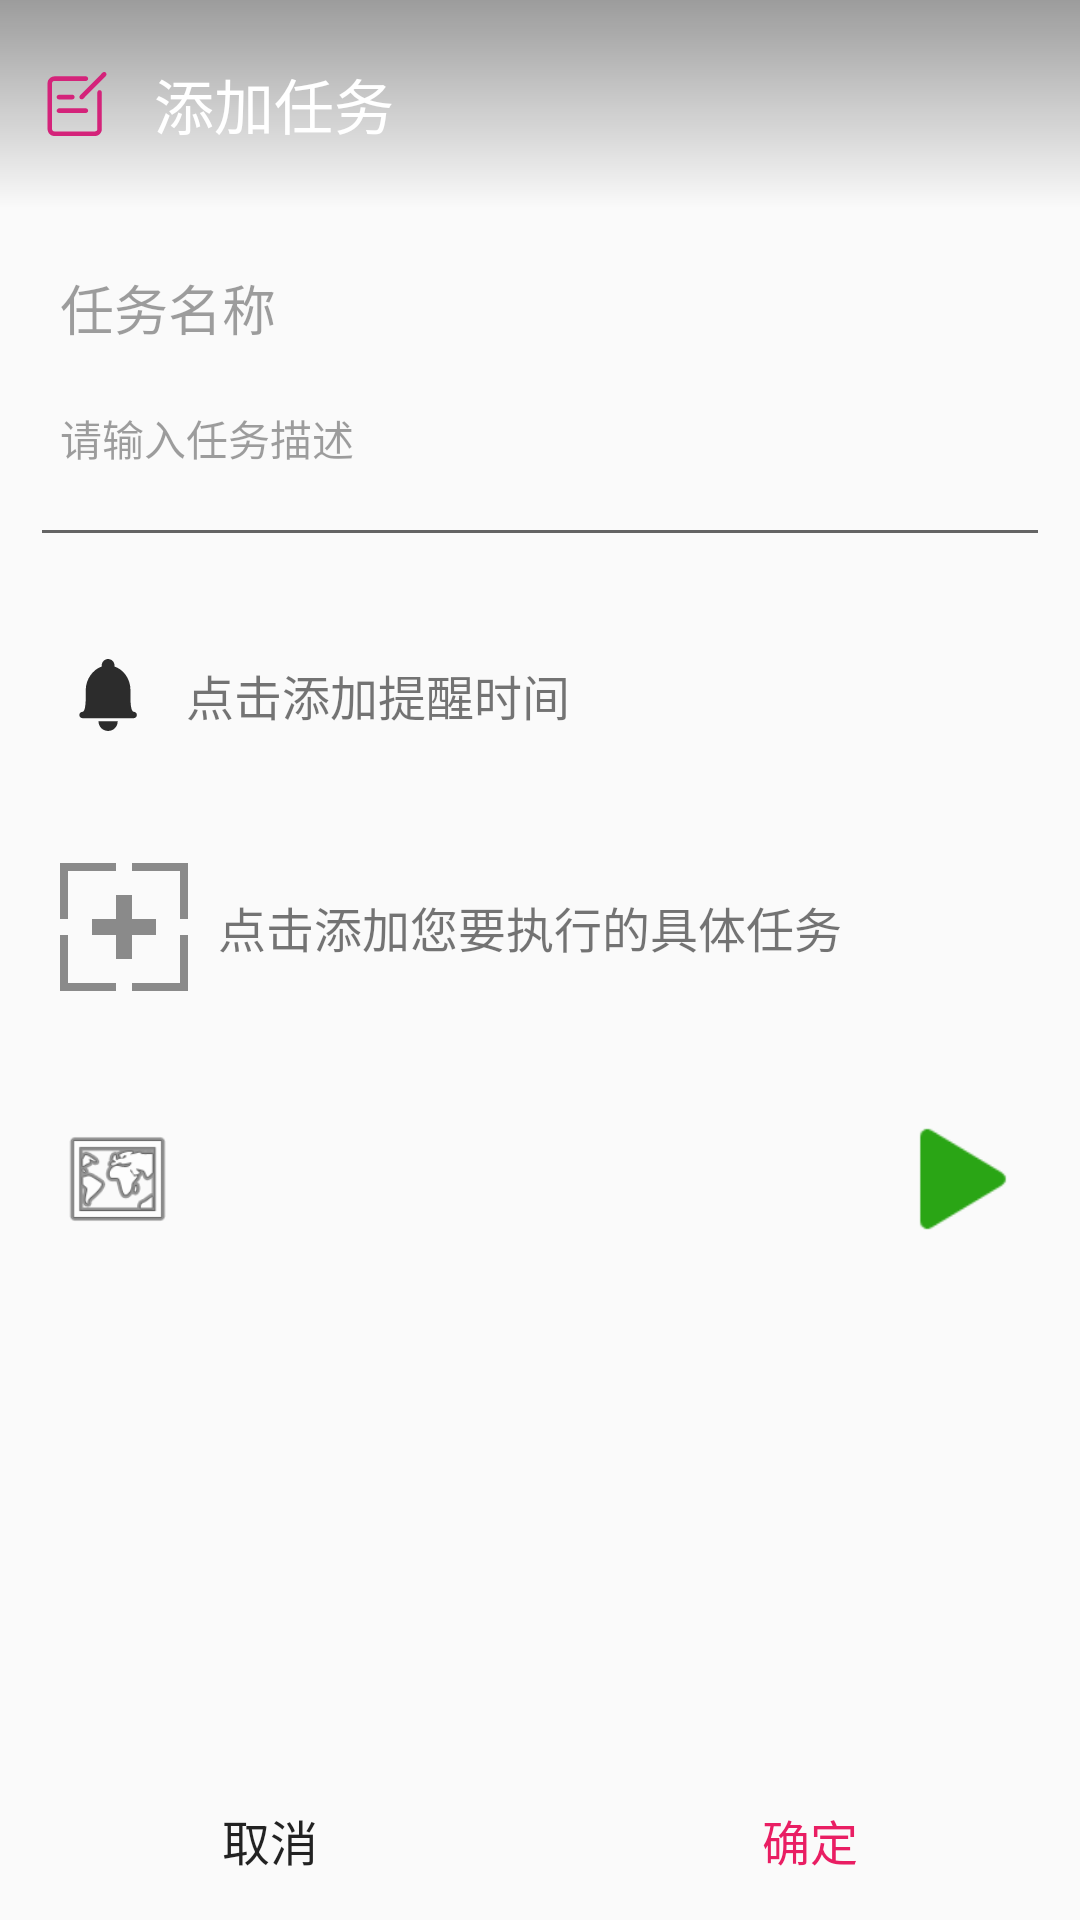

Reconstruct the res/layout file that produces this screen, plus the resources it refers to.
<!-- AndroidManifest.xml: application theme AppTheme -->
<!-- res/layout/layout_dialog_add_edit_task.xml -->
<?xml version="1.0" encoding="utf-8"?>
<LinearLayout xmlns:android="http://schemas.android.com/apk/res/android"
    android:layout_width="match_parent"
    android:layout_height="match_parent"
    android:orientation="vertical"
    android:paddingBottom="5dp">

    <LinearLayout
        android:layout_width="match_parent"
        android:layout_height="wrap_content"
        android:background="@drawable/back_toolbar"
        android:gravity="center_vertical"
        android:padding="10dp">

        <ImageButton
            android:id="@+id/ib_back"
            android:layout_width="wrap_content"
            android:layout_height="wrap_content"
            android:layout_margin="5dp"
            android:background="?selectableItemBackground"
            android:src="@drawable/ic_back" />

        <TextView
            android:id="@+id/tv_title"
            android:layout_width="0dp"
            android:layout_height="wrap_content"
            android:layout_weight="1"
            android:padding="10dp"
            android:text="添加任务"
            android:textColor="@color/back_white"
            android:textSize="20sp" />
    </LinearLayout>

    <LinearLayout
        android:layout_width="match_parent"
        android:layout_height="wrap_content"
        android:orientation="vertical"
        android:padding="10dp">

        <EditText
            android:id="@+id/et_task_title"
            android:layout_width="match_parent"
            android:layout_height="wrap_content"
            android:background="@null"
            android:hint="@string/string_task_title"
            android:maxLines="2"
            android:padding="10dp"
            android:textColor="@color/app_main_color"
            android:textColorHint="@color/color_text_disabled_dark"
            android:textSize="18sp" />


        <android.support.v7.widget.AppCompatEditText
            android:id="@+id/et_task_desc"
            android:layout_width="match_parent"
            android:layout_height="wrap_content"
            android:gravity="top"
            android:hint="@string/string_input_task_desc"
            android:lineSpacingExtra="6dp"
            android:minHeight="60dp"
            android:padding="10dp"
            android:textColor="@color/color_text_main_dark"
            android:textColorHint="@color/color_text_disabled_dark"
            android:textSize="14sp" />
    </LinearLayout>


    <include layout="@layout/layout_include_add_time" />

    <LinearLayout
        android:layout_width="match_parent"
        android:layout_height="wrap_content"
        android:orientation="vertical">

        <include  layout="@layout/layout_include_add_action" />

        <include layout="@layout/layout_item_action" />
    </LinearLayout>


    <View
        android:layout_width="match_parent"
        android:layout_height="0dp"
        android:layout_weight="1" />

    <include layout="@layout/layout_include_dialog_btn" />

</LinearLayout>
<!-- res/layout/layout_include_add_time.xml (included above) -->
<?xml version="1.0" encoding="utf-8"?>
<TextView xmlns:android="http://schemas.android.com/apk/res/android"
    android:id="@+id/tv_add_time"
    android:layout_width="match_parent"
    android:layout_height="wrap_content"
    android:layout_margin="10dp"
    android:background="?selectableItemBackground"
    android:clickable="true"
    android:drawableLeft="@drawable/ic_menu_tip"
    android:drawablePadding="10dp"
    android:drawableStart="@drawable/ic_menu_tip"
    android:gravity="center_vertical"
    android:padding="10dp"
    android:text="@string/click_add_time"
    android:textSize="16sp" />
<!-- res/layout/layout_include_add_action.xml (included above) -->
<?xml version="1.0" encoding="utf-8"?>
<TextView xmlns:android="http://schemas.android.com/apk/res/android"
    android:id="@+id/tv_add_action"
    android:layout_width="match_parent"
    android:layout_height="wrap_content"
    android:layout_margin="10dp"
    android:background="?selectableItemBackground"
    android:clickable="true"
    android:drawableLeft="@drawable/ic_add_action"
    android:drawablePadding="10dp"
    android:drawableStart="@drawable/ic_add_action"
    android:gravity="center_vertical"
    android:padding="10dp"
    android:text="@string/add_action"
    android:textSize="16sp" />
<!-- res/layout/layout_item_action.xml (included above) -->
<?xml version="1.0" encoding="utf-8"?>
<LinearLayout xmlns:android="http://schemas.android.com/apk/res/android"
    android:id="@+id/ll_action"
    android:layout_width="match_parent"
    android:layout_height="wrap_content"
    android:layout_margin="5dp"
    android:gravity="center_vertical"
    android:orientation="horizontal"
    android:padding="10dp">


    <ImageView
        android:id="@+id/iv_action_icon"
        android:layout_width="48dp"
        android:layout_height="48dp"
        android:contentDescription="@string/string_input_content"
        android:padding="5dp"
        android:src="@android:drawable/ic_menu_mapmode" />

    <LinearLayout
        android:layout_width="0dp"
        android:layout_height="wrap_content"
        android:layout_weight="1"
        android:orientation="vertical"
        android:padding="10dp">

        <TextView
            android:id="@+id/tv_action_title"
            android:layout_width="match_parent"
            android:layout_height="wrap_content"
            android:textStyle="bold" />

        <TextView
            android:id="@+id/tv_action_desc"
            android:layout_width="match_parent"
            android:layout_height="wrap_content"
            android:textSize="12sp" />
    </LinearLayout>

    <ImageButton
        android:id="@+id/ib_do_action"
        android:layout_width="48dp"
        android:layout_height="48dp"
        android:background="?selectableItemBackground"
        android:contentDescription="@string/about"
        android:padding="5dp"
        android:scaleType="fitCenter"
        android:src="@drawable/ic_start" />
</LinearLayout>
<!-- res/layout/layout_include_dialog_btn.xml (included above) -->
<?xml version="1.0" encoding="utf-8"?>
<merge xmlns:android="http://schemas.android.com/apk/res/android">

    <LinearLayout
        android:id="@+id/ll_dialog_btn"
        android:layout_width="match_parent"
        android:layout_height="wrap_content">

        <TextView
            android:id="@+id/tv_dialog_cancel"
            style="@style/TextSelectItem"
            android:layout_width="0dp"
            android:layout_weight="1"
            android:gravity="center_horizontal"
            android:text="@string/string_cancel" />

        <TextView
            android:id="@+id/tv_dialog_ok"
            style="@style/TextSelectItem"
            android:layout_width="0dp"
            android:layout_weight="1"
            android:gravity="center_horizontal"
            android:text="@string/string_ok"
            android:textColor="@color/app_btn_color" />
    </LinearLayout>
</merge>
<!-- resources referenced by this layout -->
<resources>
  <color name="app_btn_color">#E91E63</color>
  <color name="app_main_color">#595959</color>
  <color name="back_white">#fff</color>
  <color name="color_text_disabled_dark">#60000000</color>
  <color name="color_text_main_dark">#dd000000</color>
  <!-- drawable back_toolbar (drawable) -->
  <?xml version="1.0" encoding="utf-8"?>
  <shape xmlns:android="http://schemas.android.com/apk/res/android">
  
      <gradient
          android:angle="270"
          android:endColor="#00000000"
          android:startColor="@color/color_text_disabled_dark" />
  
  </shape>
  <!-- drawable ic_back: png bitmap (drawable-xxhdpi, 997 bytes) -->
  <!-- drawable ic_menu_tip (drawable-xxhdpi) -->
  <?xml version="1.0" encoding="utf-8"?>
  <vector xmlns:android="http://schemas.android.com/apk/res/android"
      android:width="32dp"
      android:height="32dp"
      android:viewportHeight="1024"
      android:viewportWidth="1024">
      
      <path
          android:fillColor="#2c2c2c"
          android:pathData="M615.338065 793.307897c-0.102331 56.558134-45.478797 102.374622-102.31527 102.374622-56.444547 0-102.21294-45.627177-102.31527-102.374622L615.338065 793.307897 615.338065 793.307897zM581.232293 196.525955c0-37.594223-30.538527-68.209498-68.209498-68.209498-37.595246 0-68.210521 30.538527-68.210521 68.209498 0 3.838422 0.318248 7.603165 0.930185 11.270694-94.189196 32.828686-171.455977 133.645836-171.455977 252.925477l0 93.909833c0 0 0 135.24424-33.227776 136.421043-19.808138 0-34.983769 15.269775-34.983769 34.104749 0 18.96698 15.266705 34.104749 34.100656 34.104749l272.847202 0 238.737336 0 34.109866 0c18.925025 0 34.099632-15.269775 34.099632-34.104749 0-18.96698-15.267728-34.104749-34.099632-34.104749-34.109866 0-34.109866-135.472438-34.109866-135.472438l0-94.845135c0-119.433136-72.249511-220.294288-171.441651-253.024737C580.920184 204.070792 581.232293 200.334701 581.232293 196.525955z" />
  
  </vector>
  <!-- drawable ic_start: png bitmap (drawable-xxhdpi, 619 bytes) -->
  <string name="about">About</string>
  <string name="add_action">点击添加您要执行的具体任务</string>
  <string name="click_add_time">点击添加提醒时间</string>
  <string name="string_cancel">取消</string>
  <string name="string_input_content">输入你的评论：</string>
  <string name="string_input_task_desc">请输入任务描述</string>
  <string name="string_ok">确定</string>
  <string name="string_task_title">任务名称</string>
  <style name="TextSelectItem">
          <item name="android:layout_width">match_parent</item>
          <item name="android:layout_height">wrap_content</item>
          <item name="android:padding">10dp</item>
          <item name="android:background">?selectableItemBackground</item>
          <item name="android:clickable">true</item>
          <item name="android:textSize">16sp</item>
          <item name="android:textColor">@color/color_text_main_dark</item>
          <item name="android:drawablePadding">10dp</item>
      </style>
  <style name="AppTheme" parent="Base.AppTheme" />
  <style name="Base.AppTheme" parent="Theme.AppCompat.Light.NoActionBar">
          
          <item name="colorPrimary">@color/color_none</item>
          <item name="colorPrimaryDark">#000</item>
          <item name="colorAccent">@color/colorAccent</item>
          <item name="titleTextColor">@color/color_text_main_light</item>
          <item name="android:displayOptions">showHome</item>
          <item name="android:homeAsUpIndicator">@drawable/home_as_up_indicator</item>
      </style>
  <color name="color_none">#0000</color>
  <color name="colorAccent">@color/app_main_color</color>
  <color name="color_text_main_light">#ffffff</color>
  <!-- drawable home_as_up_indicator (drawable) -->
  <?xml version="1.0" encoding="utf-8"?>
  <selector xmlns:android="http://schemas.android.com/apk/res/android">
      <item android:drawable="@drawable/ic_back_press" android:state_pressed="true" />
  
      <item android:drawable="@drawable/ic_back" />
  </selector>
  <!-- drawable ic_back_press: png bitmap (drawable-xxhdpi, 298 bytes) -->
</resources>
